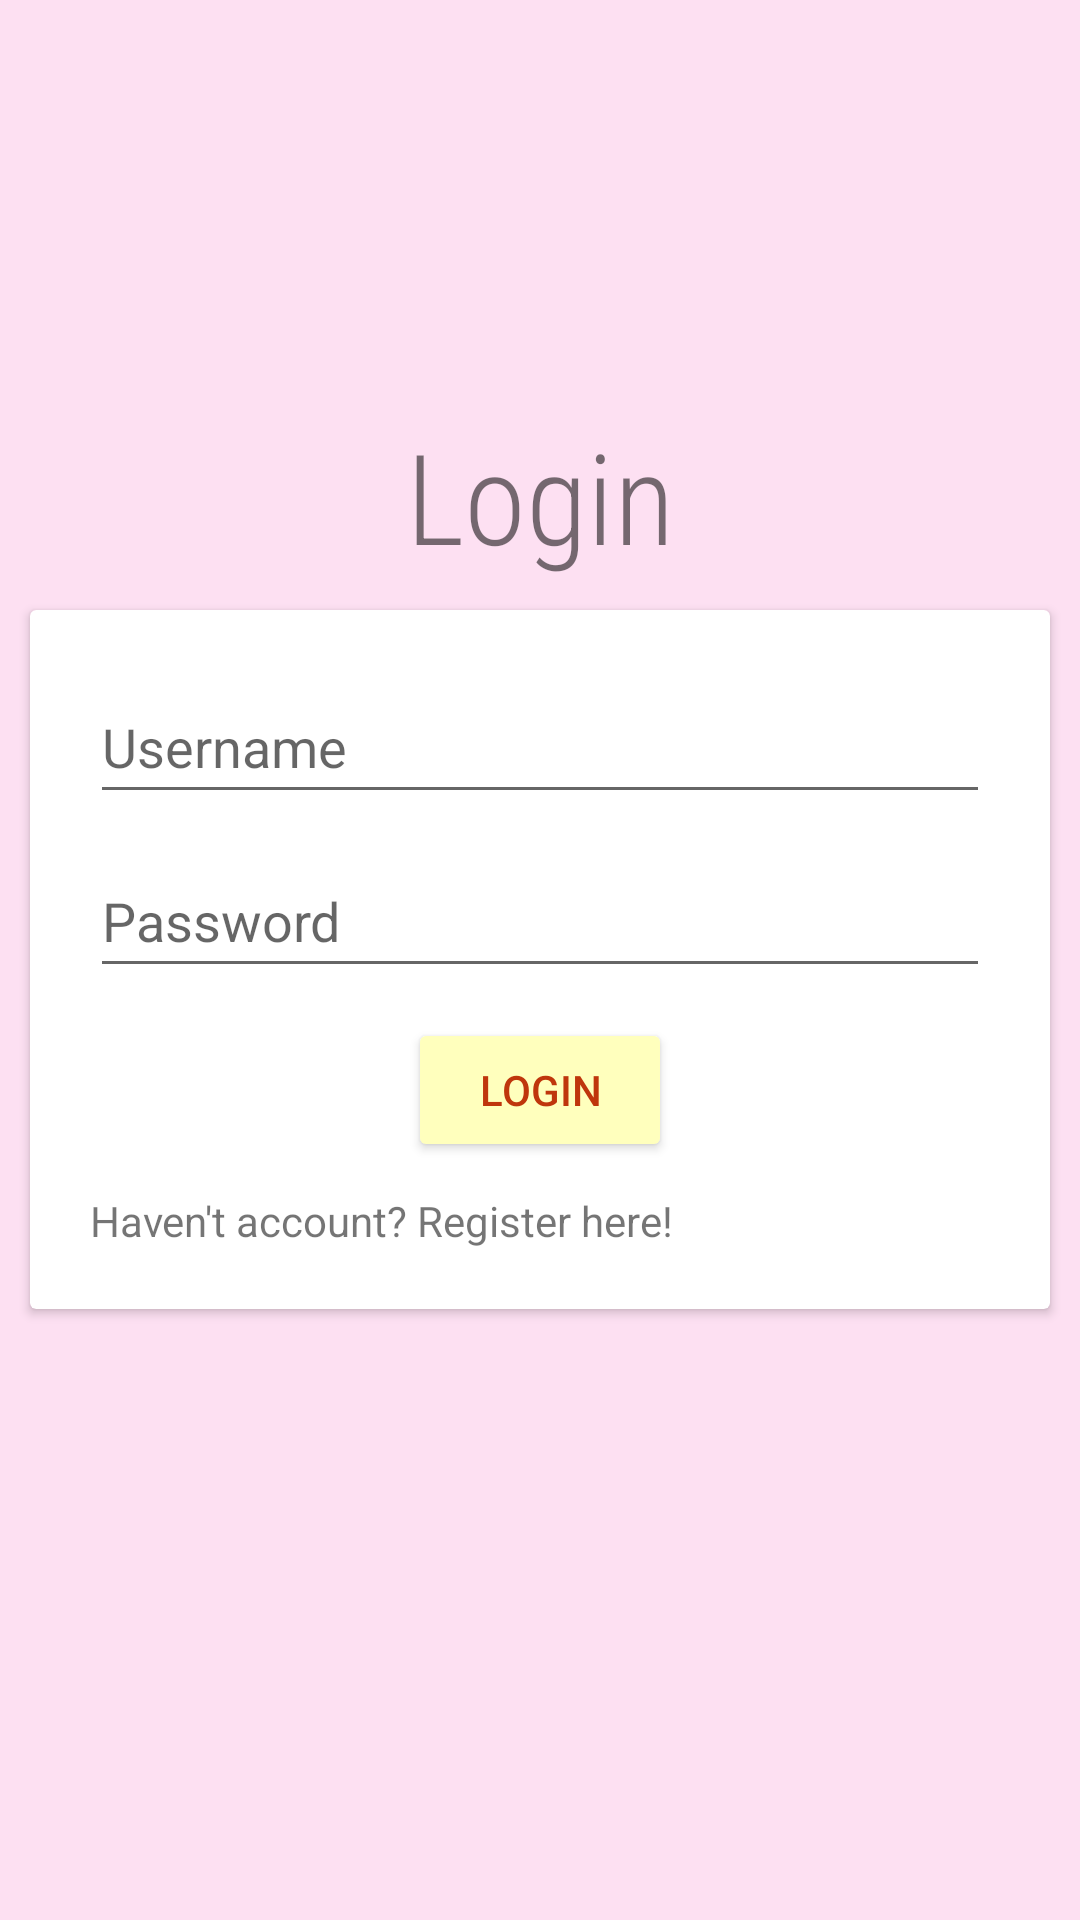

Reconstruct the res/layout file that produces this screen, plus the resources it refers to.
<!-- AndroidManifest.xml: application theme Theme.Topic_empat -->
<!-- res/layout/fragment_sign_in.xml -->
<?xml version="1.0" encoding="utf-8"?>
<RelativeLayout xmlns:android="http://schemas.android.com/apk/res/android"
    xmlns:tools="http://schemas.android.com/tools"
    android:layout_width="match_parent"
    android:layout_height="match_parent"
    android:background="@color/pastel_purple"
    tools:context=".latihan.Sign_inFragment">

    

    <TextView
        android:layout_width="match_parent"
        android:layout_height="wrap_content"
        android:layout_above="@+id/card_sign_in"
        android:fontFamily="sans-serif-condensed-light"
        android:text="@string/action_sign_in_short"
        android:gravity="center_horizontal"
        android:textSize="42sp" />

    <androidx.cardview.widget.CardView
        android:id="@+id/card_sign_in"
        android:layout_centerInParent="true"
        android:layout_width="match_parent"
        android:layout_height="wrap_content"
        android:layout_margin="10dp">

        <RelativeLayout
            android:layout_margin="20dp"
            android:layout_width="match_parent"
            android:layout_height="match_parent">

            <EditText
                android:id="@+id/logUsername"
                android:layout_width="match_parent"
                android:layout_height="wrap_content"
                android:layout_marginBottom="10dp"
                android:autofillHints="username"
                android:hint="@string/username"
                android:inputType="text"
                android:minHeight="48dp" />

            <EditText
                android:id="@+id/logPassword"
                android:layout_width="match_parent"
                android:layout_height="wrap_content"
                android:layout_below="@id/logUsername"
                android:layout_marginBottom="10dp"
                android:autofillHints="password"
                android:hint="@string/prompt_password"
                android:inputType="textPassword"
                android:minHeight="48dp" />

            <Button
                android:id="@+id/btn_sign_in"
                android:layout_width="wrap_content"
                android:layout_height="wrap_content"
                android:layout_below="@id/logPassword"
                android:layout_centerHorizontal="true"
                android:layout_marginBottom="10dp"
                android:backgroundTint="@color/pastel_yellow"
                android:text="@string/action_sign_in_short"
                android:textColor="#BF360C"
                tools:ignore="DuplicateSpeakableTextCheck" />

            <TextView
                android:id="@+id/btnRegister"
                android:layout_width="match_parent"
                android:layout_height="wrap_content"
                android:layout_below="@id/btn_sign_in"
                android:text="@string/havent"
                />

        </RelativeLayout>
    </androidx.cardview.widget.CardView>

</RelativeLayout>
<!-- resources referenced by this layout -->
<resources>
  <color name="pastel_purple">#FDE0F2</color>
  <color name="pastel_yellow">#FFFFBD</color>
  <string name="action_sign_in_short">Login</string>
  <string name="havent">Haven\'t account? Register here!</string>
  <string name="prompt_password">Password</string>
  <string name="username">Username</string>
  <style name="Theme.Topic_empat" parent="Theme.MaterialComponents.DayNight.DarkActionBar">
          
          <item name="colorPrimary">@color/purple_500</item>
          <item name="colorPrimaryVariant">@color/purple_700</item>
          <item name="colorOnPrimary">@color/white</item>
          
          <item name="colorSecondary">@color/teal_200</item>
          <item name="colorSecondaryVariant">@color/teal_700</item>
          <item name="colorOnSecondary">@color/black</item>
          
          <item name="android:statusBarColor" tools:targetApi="l">?attr/colorPrimaryVariant</item>
          
      </style>
  <color name="purple_500">#FF6200EE</color>
  <color name="purple_700">#FF3700B3</color>
  <color name="white">#FFFFFFFF</color>
  <color name="teal_200">#FF03DAC5</color>
  <color name="teal_700">#FF018786</color>
  <color name="black">#FF000000</color>
</resources>
